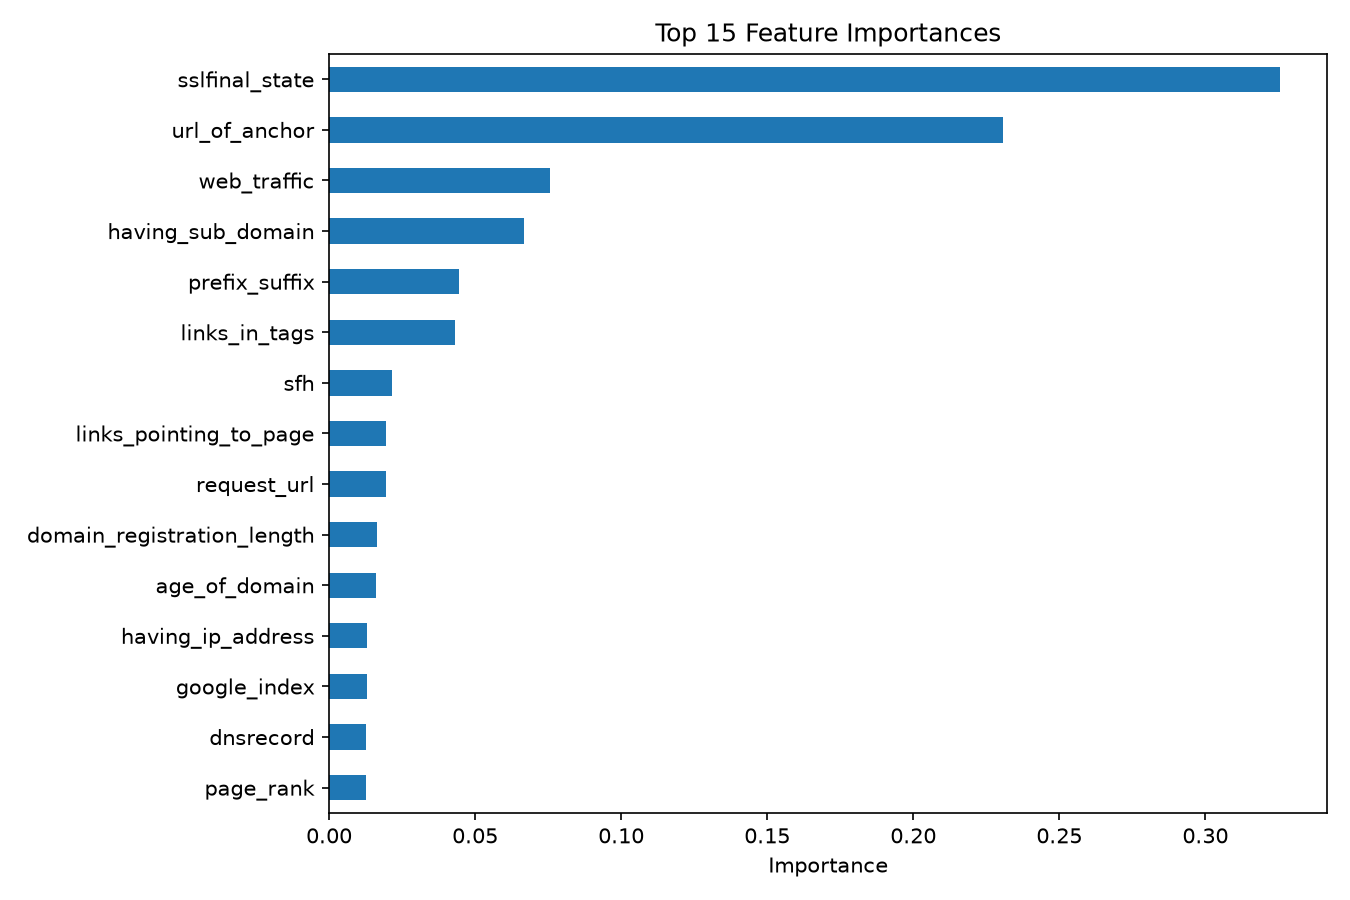

The table this chart was drawn from, first rows:
, importance
sslfinal_state, 0.3255
url_of_anchor, 0.2306
web_traffic, 0.07558
having_sub_domain, 0.06661
prefix_suffix, 0.04446
links_in_tags, 0.04301
sfh, 0.02163
links_pointing_to_page, 0.01964
request_url, 0.01937
domain_registration_length, 0.01634
age_of_domain, 0.01621
having_ip_address, 0.01309
google_index, 0.01292
dnsrecord, 0.0128
page_rank, 0.01269
url_length, 0.00841
https_token, 0.006409
redirect, 0.005953
submitting_to_email, 0.005888
having_at_symbol, 0.005565
shortining_service, 0.005386
statistical_report, 0.005232
popupwindow, 0.00496
abnormal_url, 0.004307
favicon, 0.003904
double_slash_redirecting, 0.003722
on_mouseover, 0.00351
port, 0.002509
iframe, 0.002397
rightclick, 0.001413
